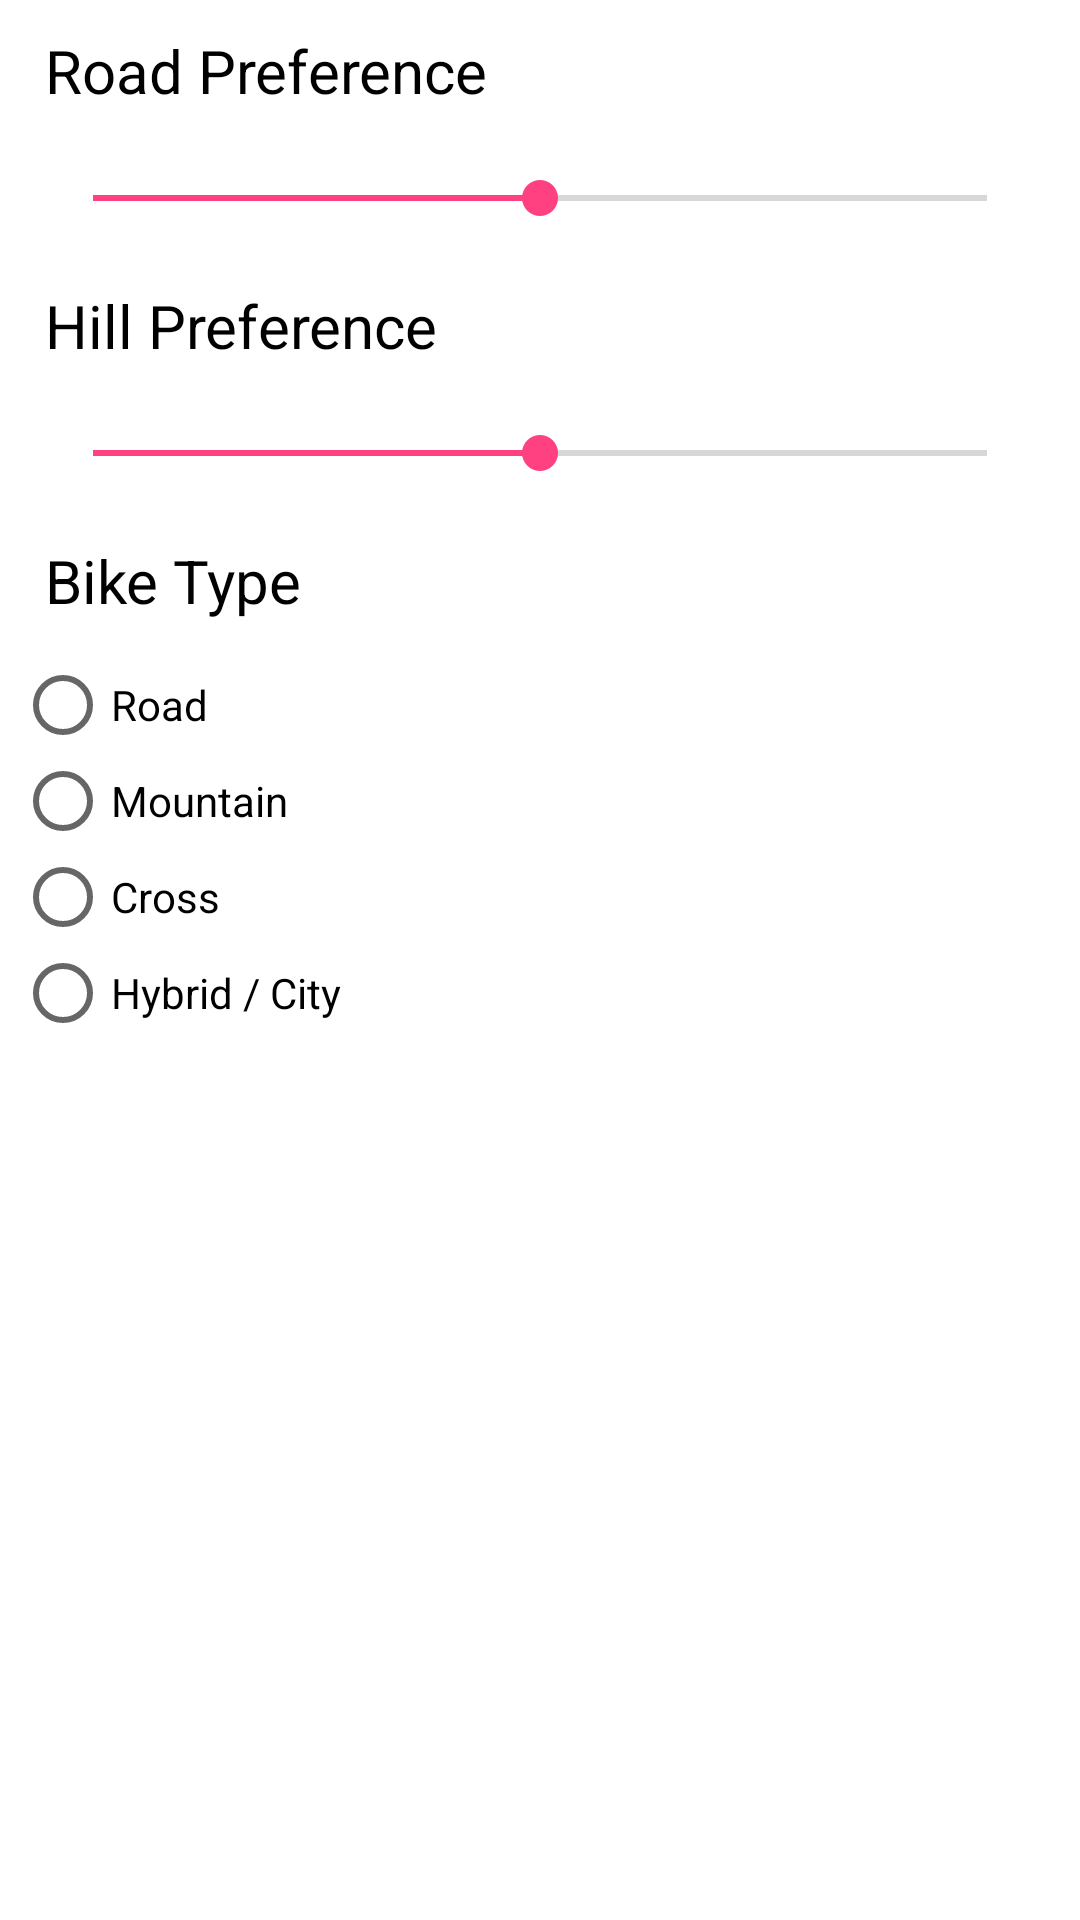

Write the Android layout XML for this screen, with the resource values it uses.
<!-- AndroidManifest.xml: application theme AppTheme -->
<!-- res/layout/activity_settings_screeen.xml -->
<?xml version="1.0" encoding="utf-8"?>
<RelativeLayout xmlns:android="http://schemas.android.com/apk/res/android"
    android:layout_width="fill_parent"
    android:layout_height="fill_parent"
    android:background="#FFFFFF">

    <LinearLayout
        android:id="@+id/linearLayout2"
        android:layout_width="fill_parent"
        android:layout_height="wrap_content"
        android:layout_alignParentStart="true"
        android:layout_alignParentTop="true"
        android:layout_marginLeft="5dp"
        android:layout_marginRight="5dp"
        android:orientation="vertical"
        android:visibility="visible">

        <TextView
            android:layout_width="wrap_content"
            android:layout_height="wrap_content"
            android:padding="10dp"
            android:text="Road Preference"
            android:textColor="#000000"
            android:textSize="20sp" />

        <SeekBar
            android:id="@+id/seekRoad"
            android:layout_width="fill_parent"
            android:layout_height="wrap_content"
            android:layout_margin="10dp"
            android:progress="50"
            android:secondaryProgress="20" />

        <TextView
            android:layout_width="wrap_content"
            android:layout_height="wrap_content"
            android:padding="10dp"
            android:text="Hill Preference"
            android:textColor="#000000"
            android:textSize="20sp" />

        <SeekBar
            android:id="@+id/seekHill"
            android:layout_width="fill_parent"
            android:layout_height="wrap_content"
            android:layout_margin="10dp"
            android:progress="50"
            android:secondaryProgress="20" />


        <TextView
            android:id="@+id/textView5"
            android:layout_width="match_parent"
            android:layout_height="wrap_content"
            android:padding="10dp"
            android:text="Bike Type"
            android:textColor="#000000"
            android:textSize="20sp" />

        <RadioGroup
            android:layout_width="wrap_content"
            android:layout_height="wrap_content"
            android:layout_alignParentEnd="true"
            android:layout_alignStart="@+id/linearLayout2"
            android:layout_below="@+id/linearLayout2"
            android:layout_marginTop="2dp">>

            <RadioButton
                android:id="@+id/radioButton13"
                android:layout_width="wrap_content"
                android:layout_height="wrap_content"
                android:layout_weight="1"
                android:text="Road" />

            <RadioButton
                android:id="@+id/radioButton16"
                android:layout_width="wrap_content"
                android:layout_height="wrap_content"
                android:text="Mountain" />

            <RadioButton
                android:id="@+id/radioButton15"
                android:layout_width="wrap_content"
                android:layout_height="wrap_content"
                android:layout_weight="1"
                android:text="Cross" />

            <RadioButton
                android:id="@+id/radioButton14"
                android:layout_width="wrap_content"
                android:layout_height="wrap_content"
                android:layout_weight="1"
                android:text="Hybrid / City" />
        </RadioGroup>
    </LinearLayout>
</RelativeLayout>
<!-- resources referenced by this layout -->
<resources>
  <style name="AppTheme" parent="Theme.AppCompat.Light.NoActionBar">
          
          <item name="colorPrimary">@color/colorPrimary</item>
          <item name="colorPrimaryDark">@color/colorPrimaryDark</item>
          <item name="colorAccent">@color/colorAccent</item>
      </style>
  <color name="colorPrimary">#3F51B5</color>
  <color name="colorPrimaryDark">#D3D3D3</color>
  <color name="colorAccent">#FF4081</color>
</resources>
